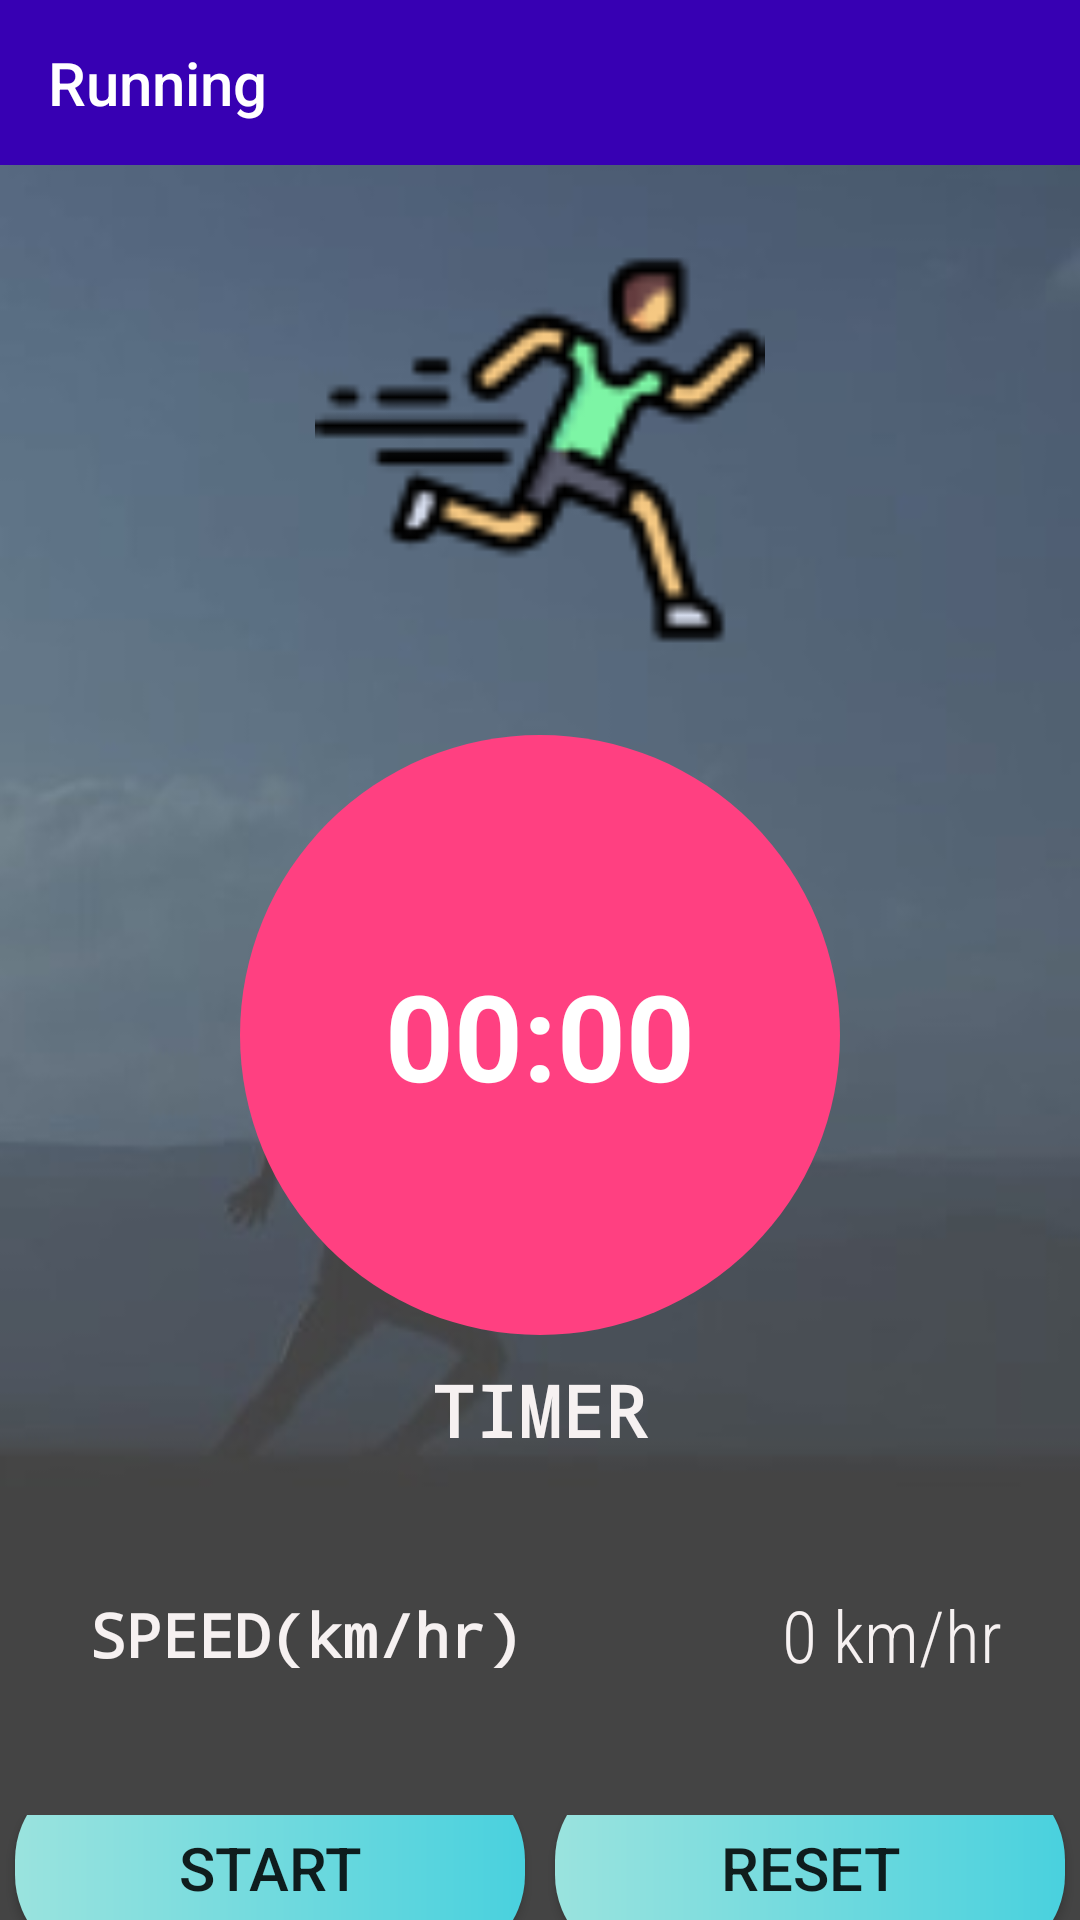

The Android layout XML behind this screen, and the referenced resources:
<!-- AndroidManifest.xml: application theme Theme.LoginPage -->
<!-- res/layout/activity_running.xml -->
<?xml version="1.0" encoding="utf-8"?>
<LinearLayout xmlns:android="http://schemas.android.com/apk/res/android"
    xmlns:app="http://schemas.android.com/apk/res-auto"
    xmlns:tools="http://schemas.android.com/tools"
    android:layout_width="match_parent"
    android:layout_height="match_parent"
    android:background="@drawable/running_jpg"
    android:orientation="vertical"
    tools:context=".Running">

    <Toolbar
        android:id="@+id/toolbar"
        android:layout_width="match_parent"
        android:layout_height="55dp"
        android:background="@color/design_default_color_primary_dark"
        android:gravity="end"
        android:textAlignment="textEnd"
        android:title="Running"
        android:titleTextColor="#FFF" />

    <ImageView
        android:layout_width="150dp"
        android:layout_height="150dp"
        android:layout_gravity="center"
        android:layout_margin="20dp"
        android:src="@drawable/running" />

    <LinearLayout
        android:layout_width="match_parent"
        android:layout_height="250dp"
        android:gravity="center"
        android:orientation="vertical">

        <TextView
            android:id="@+id/timer"
            android:layout_width="200dp"
            android:layout_height="200dp"
            android:textSize="40sp"
            android:textStyle="bold"
            android:layout_gravity="center"
            android:gravity="center"
            android:textColor="@color/white"
            android:background="@drawable/chronometer_bg"
            android:text="00:00"
            android:textColorHighlight="#A6B7C5"/>

        <TextView
            android:id="@+id/textView5"
            android:layout_width="187dp"
            android:layout_height="50dp"
            android:backgroundTint="#2D134E2E"
            android:fontFamily="monospace"
            android:gravity="center"
            android:text="TIMER"
            android:textColor="#F6F1F1"
            android:textColorHighlight="#A6B7C5"
            android:textSize="24sp"
            android:textStyle="bold" />

    </LinearLayout>

    <LinearLayout
        android:layout_width="match_parent"
        android:layout_height="80dp"
        android:gravity="center"
        android:layout_marginTop="10dp"
        android:orientation="horizontal">

        <TextView
            android:id="@+id/textView3"
            android:layout_width="200dp"
            android:layout_height="75dp"
            android:layout_marginRight="5dp"
            android:background="@drawable/corner_bg"
            android:backgroundTint="#79000000"
            android:fontFamily="monospace"
            android:gravity="center_vertical"
            android:paddingLeft="25dp"
            android:text="SPEED(km/hr)"
            android:textColor="#F6F1F1"
            android:textColorHighlight="#A6B7C5"
            android:textSize="20sp"
            android:textStyle="bold" />

        <TextView
            android:id="@+id/speed"
            android:layout_width="140dp"
            android:layout_height="75dp"
            android:layout_marginLeft="5dp"
            android:backgroundTint="#79000000"
            android:fontFamily="sans-serif-condensed-light"
            android:gravity="center"
            android:paddingLeft="25dp"
            android:text="0 km/hr"
            android:textColor="#F6F1F1"
            android:textColorHighlight="#A6B7C5"
            android:textSize="24sp"
            android:textStyle="normal" />
    </LinearLayout>

    <LinearLayout
        android:layout_width="match_parent"
        android:layout_height="wrap_content"
        android:layout_marginTop="20dp"
        android:gravity="center"
        android:orientation="horizontal">

        <Button
            android:id="@+id/start"
            android:layout_width="170dp"
            android:layout_height="65dp"
            android:layout_marginRight="5dp"
            android:background="@drawable/button_bg"
            android:text="start"
            android:textSize="20sp" />

        <Button
            android:id="@+id/reset"
            android:layout_width="170dp"
            android:layout_height="65dp"
            android:layout_marginLeft="5dp"
            android:text="reset"
            android:background="@drawable/button_bg"
            android:textSize="20sp"/>

    </LinearLayout>

</LinearLayout>
<!-- resources referenced by this layout -->
<resources>
  <color name="white">#FFFFFFFF</color>
  <!-- drawable button_bg (drawable) -->
  <?xml version="1.0" encoding="utf-8"?>
  <shape xmlns:android="http://schemas.android.com/apk/res/android">
      <corners android:radius="30dp"/>
  
      <gradient
          android:startColor="@color/startcolorgradient"
          android:endColor="@color/endcolorgradient"/>
  
  
  </shape>
  <!-- drawable chronometer_bg (drawable) -->
  <?xml version="1.0" encoding="utf-8"?>
  <shape xmlns:android="http://schemas.android.com/apk/res/android">
  
      <solid android:color="@color/coloraccent"/>
      <corners android:radius="100dp"/>
  
  </shape>
  <!-- drawable running: png bitmap (drawable, 2678 bytes) -->
  <!-- drawable running_jpg: jpg bitmap (drawable, 6370 bytes) -->
  <style name="Theme.LoginPage" parent="Theme.MaterialComponents.DayNight.NoActionBar">
          
          <item name="colorPrimary">@color/purple_500</item>
          <item name="colorPrimaryVariant">@color/purple_700</item>
          <item name="colorOnPrimary">@color/white</item>
          
          <item name="colorSecondary">@color/teal_200</item>
          <item name="colorSecondaryVariant">@color/teal_700</item>
          <item name="colorOnSecondary">@color/black</item>
          
          <item name="android:statusBarColor" tools:targetApi="l">?attr/colorPrimaryVariant</item>
          
      </style>
  <color name="startcolorgradient">#9ae3de</color>
  <color name="endcolorgradient">#49d1de</color>
  <color name="coloraccent">#FF4081</color>
  <color name="purple_500">#FF6200EE</color>
  <color name="purple_700">#FF3700B3</color>
  <color name="teal_200">#FF03DAC5</color>
  <color name="teal_700">#FF018786</color>
  <color name="black">#FF000000</color>
</resources>
